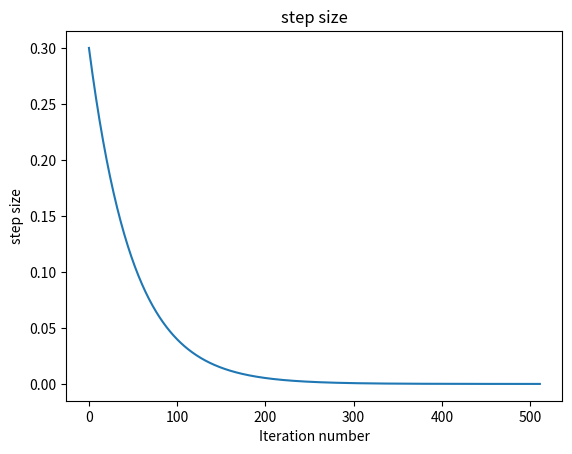
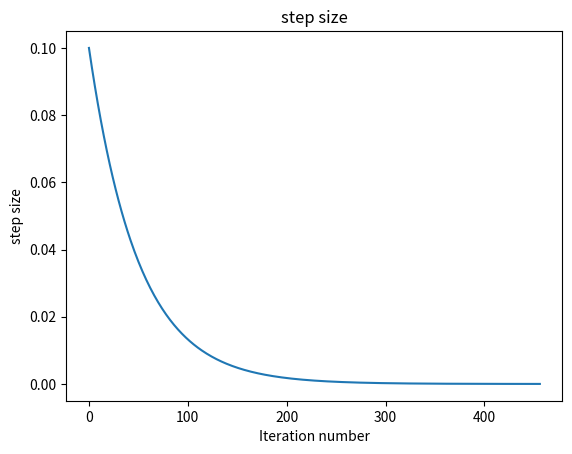

Python code for these plots, in order:
import matplotlib.pyplot as plt
import numpy as np


# 최소값을 구할 2차 함수 
def f(x):
    return np.power(x-5, 2) - 20


# 주어진 2차 함수의 1차 도함수
def f_derivative(x):
    return 2*x - 10


# 경사 하강법 구현한 함수 
def gradient_descent(next_x, gamma, precision, max_iteration):

    # 반복할 때마다 이동한 거리의 변화 추이를 살펴보기 위해 리스트에 저장합니다.
    list_step = []


    # 주어진 함수의 최소값을 찾기 위해 최대  max_iteration만큼 반복합니다.
    for i in range(max_iteration):
        
# 현재 위치에서 현재 위치에서의 기울기를 빼서 위치를 업데이트합니다. 
# 계산된 위치는 다음 번 반복시 현재 위치로 사용됩니다. 
        current_x = next_x
        next_x = current_x - gamma*f_derivative(current_x)


        # 현재 위치에서 다음 위치까지 이동하는 거리(x좌표 기준)를 측정하여 리스트에 저장합니다. 
        step = next_x - current_x
        list_step.append(abs(step))

        # 50번 반복할 때 마다 로그를 출력합니다. 
        if i%50==0:
            print('{}/{}, x={:5.6f}, f(x)={:5.6f}, gradient = {:5.6f}, gradient sign= {}'.format(i, max_iteration, current_x, f(current_x), gamma*f_derivative(current_x), '+' if f_derivative(current_x) > 0 else '-'))

        # 지정한 값보다 이동한 거리가 작아지면 루프를 중지합니다. 
        if abs(step) <= precision:
            break

    # 최종적으로 구한 최소값 위치에 있는 x 좌표입니다. 
    print('함수의 최소값은 x= {}일 때 입니다.'.format(current_x))


    # 이동거리의 변화 추이를 그래프로 그립니다. 
    Figure, ax= plt.subplots(1, 1)

    ax.title.set_text('step size')
    ax.plot(list_step)
    ax.set_ylabel('step size')
    ax.set_xlabel('Iteration number')

    plt.show()


# 시작 위치가 음수인 경우 경사하강법을 수행합니다.
gradient_descent(next_x=-10, gamma=0.01, precision=0.00001, max_iteration=1000)

# 시작 위치가 양수인 경우 경사하강법을 수행합니다.
gradient_descent(next_x=10, gamma=0.01, precision=0.00001, max_iteration=1000)
